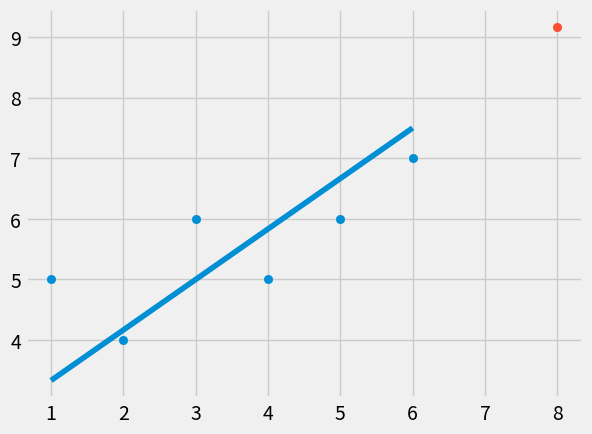

Here is the Python script that generated this plot:
from statistics import mean
import numpy as np
import matplotlib.pyplot as plt
from matplotlib import style

style.use('fivethirtyeight')


xs = np.array([1, 2, 3, 4, 5, 6])
ys = np.array([5, 4, 6, 5, 6, 7])

# get slope


def best_fit_slope_and_intercept(xs, ys):
    m = (
        ((mean(xs)*mean(ys)) - mean(xs*ys)) /
        ((mean(xs))**2 - mean(xs**2))
    )

    b = mean(ys) - m * mean(xs)

    return m, b


def squared_error(ys_orig, ys_line):
    return sum((ys_line-ys_orig)**2)


def coefficient_of_determination(ys_orig, ys_line):
    y_mean_line = mean(ys_orig)
    squared_error_regr = squared_error(ys_orig, ys_line)
    squared_error_y_mean = squared_error(ys_orig, y_mean_line)
    return 1 - (squared_error_regr / squared_error_y_mean)


m, b = best_fit_slope_and_intercept(xs, ys)

regression_line = [(m*x) + b for x in xs]

predict_x = 8
predict_y = (m*predict_x)+b

r_squared = coefficient_of_determination(ys, regression_line)
print(r_squared)

plt.scatter(xs, ys)
plt.scatter(predict_x, predict_y)
plt.plot(xs, regression_line)
plt.show()
